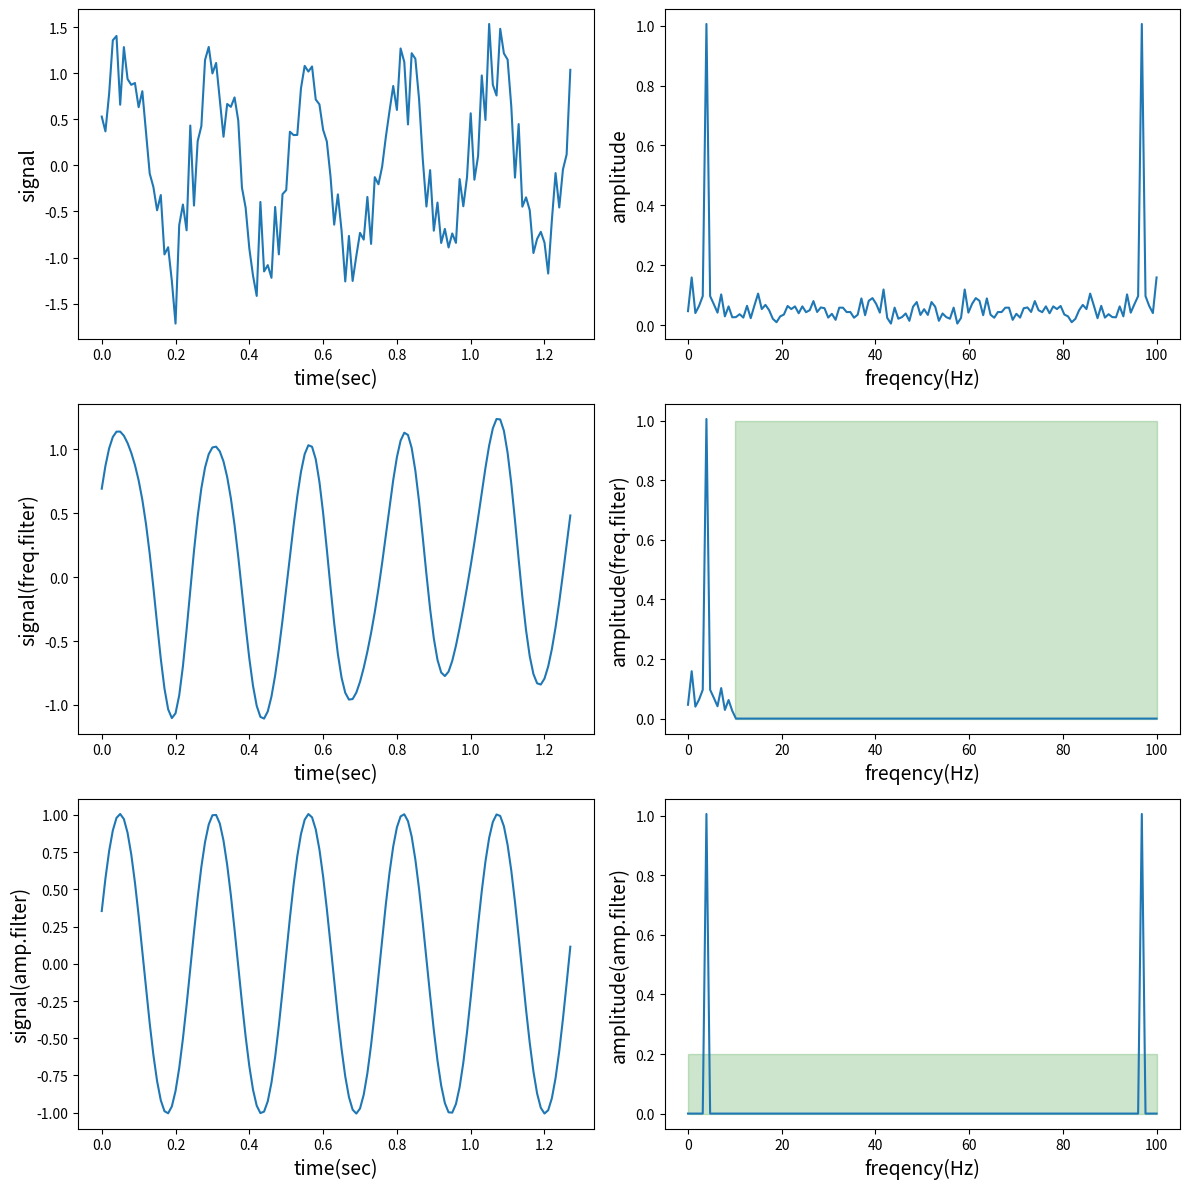

This figure's Python source:
# -*- coding: utf-8 -*-
import numpy as np
import matplotlib.pyplot as plt

np.random.seed(0)  # 乱数seed固定

# 簡単な信号の作成(正弦波 + ノイズ)
N = 128  # サンプル数
dt = 0.01  # サンプリング周期(sec)
freq = 4  # 周波数(10Hz)
amp = 1  # 振幅

t = np.arange(0, N*dt, dt)  # 時間軸
f = amp * np.sin(2*np.pi*freq*t) + np.random.randn(N)*0.3  # 信号

# 高速フーリエ変換(FFT)
F = np.fft.fft(f)
F_abs = np.abs(F)  # 複素数を絶対値に変換
F_abs_amp = F_abs / N * 2  # 振幅をもとの信号に揃える(交流成分2倍)
F_abs_amp[0] = F_abs_amp[0] / 2  # 振幅をもとの信号に揃える(直流成分非2倍)

# 周波数軸のデータ作成
fq = np.linspace(0, 1.0/dt, N)  # 周波数軸　linspace(開始,終了,分割数)

# フィルタリング①（周波数でカット）＊＊＊＊＊＊
F2 = np.copy(F)  # FFT結果コピー
fc = 10  # カットオフ（周波数）
F2[(fq > fc)] = 0  # カットオフを超える周波数のデータをゼロにする（ノイズ除去）
F2_abs = np.abs(F2)  # FFTの複素数結果を絶対値に変換
F2_abs_amp = F2_abs / N * 2  # 振幅をもとの信号に揃える(交流成分2倍)
F2_abs_amp[0] = F2_abs_amp[0] / 2  # 振幅をもとの信号に揃える(直流成分非2倍)
F2_ifft = np.fft.ifft(F2)  # IFFT
F2_ifft_real = F2_ifft.real * 2  # 実数部の取得、振幅を元スケールに戻す

# フィルタリング②（振幅強度でカット）＊＊＊＊＊＊
F3 = np.copy(F)  # FFT結果コピー
ac = 0.2  # 振幅強度の閾値
F3[(F_abs_amp < ac)] = 0  # 振幅が閾値未満はゼロにする（ノイズ除去）
F3_abs = np.abs(F3)  # 複素数を絶対値に変換
F3_abs_amp = F3_abs / N * 2  # 交流成分はデータ数で割って2倍
F3_abs_amp[0] = F3_abs_amp[0] / 2  # 直流成分（今回は扱わないけど）は2倍不要
F3_ifft = np.fft.ifft(F3)  # IFFT
F3_ifft_real = F3_ifft.real  # 実数部の取得

# グラフ表示
fig = plt.figure(figsize=(12, 12))

# グラフ表示
# オリジナル信号
fig.add_subplot(321)
plt.xlabel('time(sec)', fontsize=14)
plt.ylabel('signal', fontsize=14)
plt.plot(t, f)

# オリジナル信号 ->FFT
fig.add_subplot(322)
plt.xlabel('freqency(Hz)', fontsize=14)
plt.ylabel('amplitude', fontsize=14)
plt.plot(fq, F_abs_amp)

# オリジナル信号 ->FFT ->周波数filter ->IFFT
fig.add_subplot(323)
plt.xlabel('time(sec)', fontsize=14)
plt.ylabel('signal(freq.filter)', fontsize=14)
plt.plot(t, F2_ifft_real)

# オリジナル信号 ->FFT ->周波数filter
fig.add_subplot(324)
plt.xlabel('freqency(Hz)', fontsize=14)
plt.ylabel('amplitude(freq.filter)', fontsize=14)
# plt.vlines(x=[10], ymin=0, ymax=1, colors='r', linestyles='dashed')
plt.fill_between([10, 100], [0, 0], [1, 1], color='g', alpha=0.2)
plt.plot(fq, F2_abs_amp)

# オリジナル信号 ->FFT ->振幅強度filter ->IFFT
fig.add_subplot(325)
plt.xlabel('time(sec)', fontsize=14)
plt.ylabel('signal(amp.filter)', fontsize=14)
plt.plot(t, F3_ifft_real)

# オリジナル信号 ->FFT ->振幅強度filter
fig.add_subplot(326)
plt.xlabel('freqency(Hz)', fontsize=14)
plt.ylabel('amplitude(amp.filter)', fontsize=14)
# plt.hlines(y=[0.2], xmin=0, xmax=100, colors='r', linestyles='dashed')
plt.fill_between([0, 100], [0, 0], [0.2, 0.2], color='g', alpha=0.2)
plt.plot(fq, F3_abs_amp)

plt.tight_layout()
plt.show()